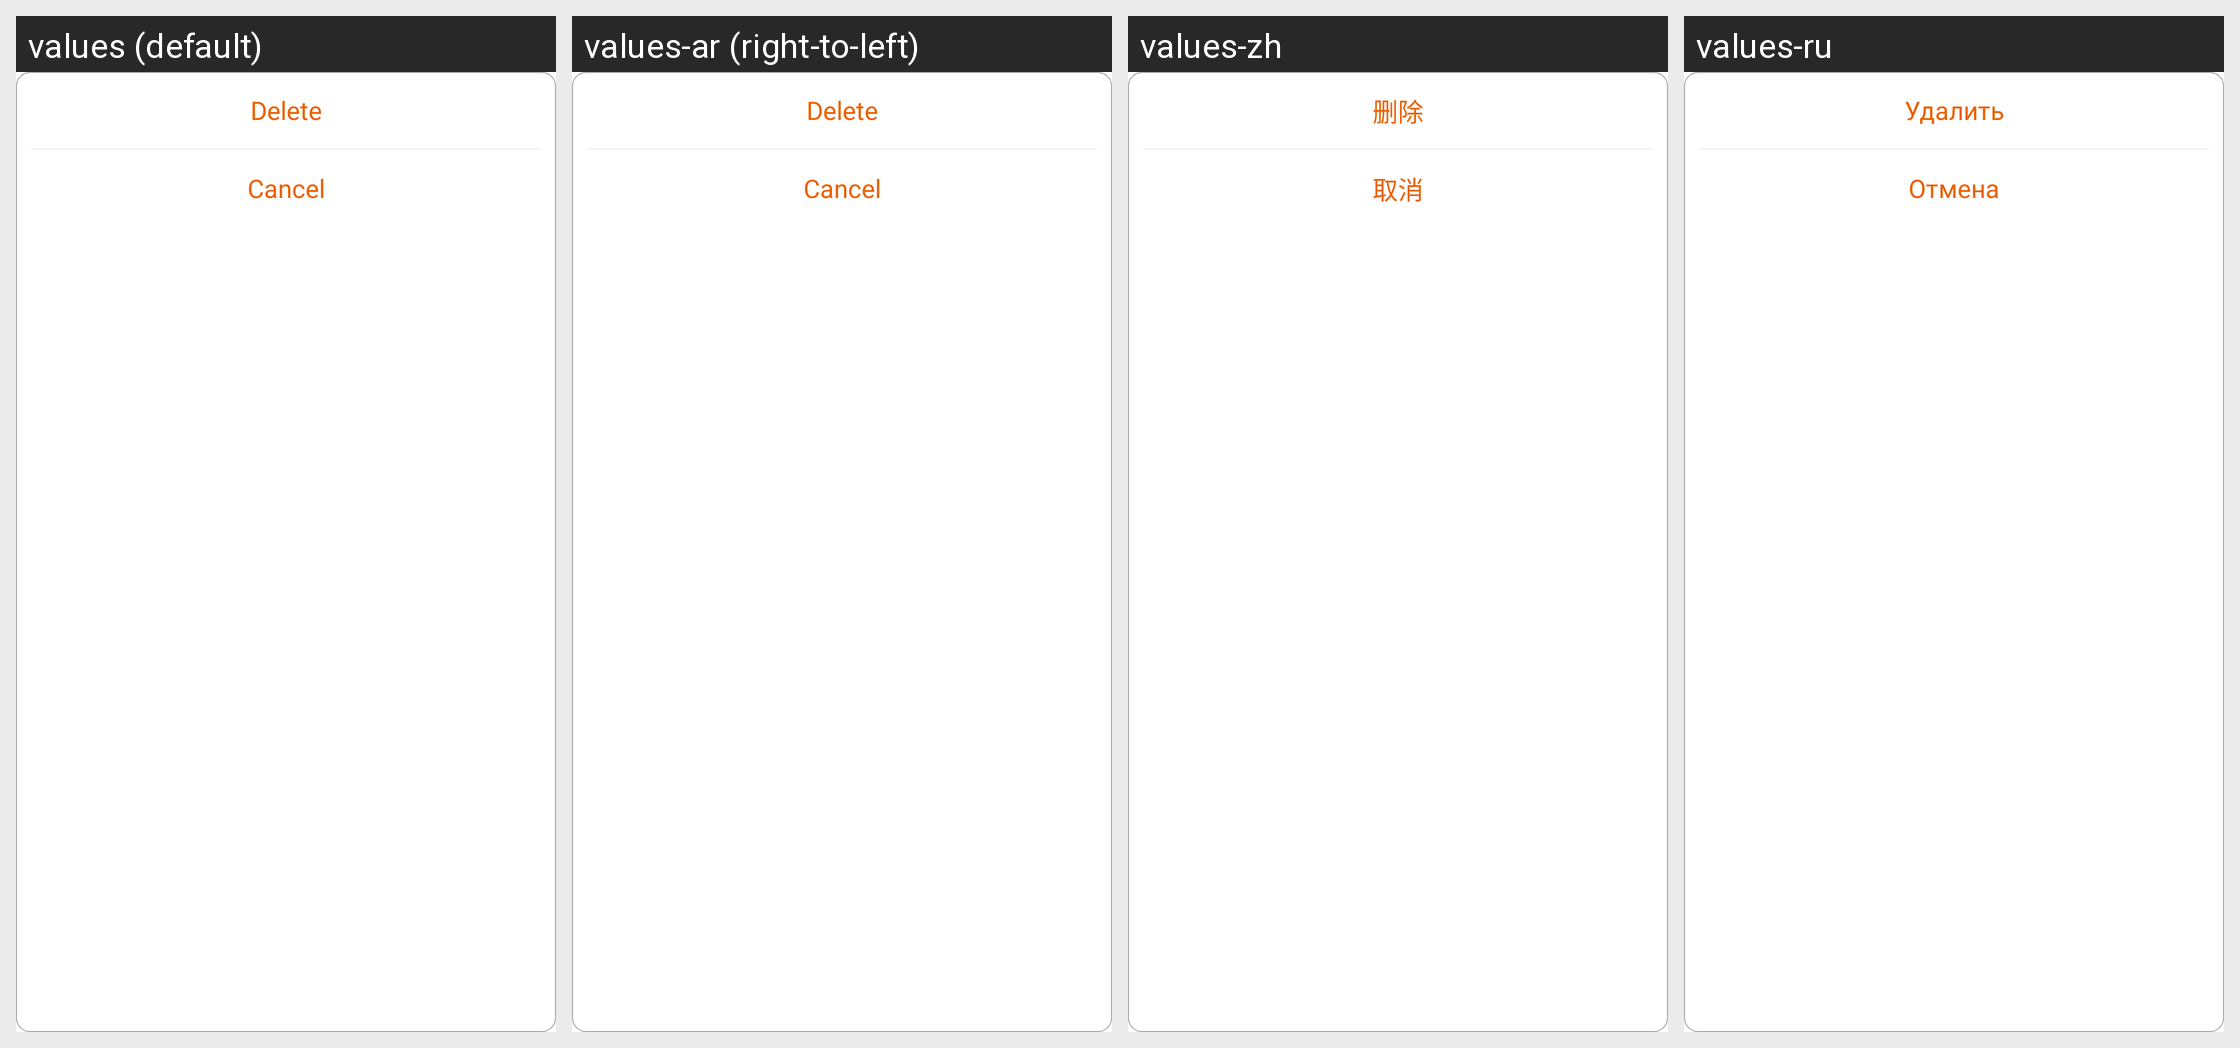

Strings drawn on this Android screen and how each of the app's shown locales translates them:
Android screen res/layout/dialog_history_selector.xml rendered under 4 locales, left to right: values (default), values-ar (right-to-left), values-zh, values-ru. Device: Nexus 5 (rendered at 1080×1920; each locale shown at half size, 540×960, under a caption strip naming it); theme AppTheme.
Other locales in the repository, not shown: values-af, values-am, values-as, values-az, values-be, values-bg, values-bn, values-bs, values-ca, values-cs, values-da, values-de, values-el, values-en, values-en-rGB, values-es, values-es-rUS, values-et, values-eu, values-fa, values-fi, values-fr, values-fr-rCA, values-gl, values-gu, values-hi, values-hr, values-hu, values-hy, values-in, values-is, values-it, values-iw, values-ja, values-ka, values-kk, values-km, values-kn, values-ko, values-ky, values-lo, values-lt, values-lv, values-mk, values-ml, values-mn, values-mr, values-ms, values-my, values-nb, values-ne, values-nl, values-or, values-pa, values-pl, values-pt, values-pt-rBR, values-pt-rPT, values-ro, values-si, values-sk, values-sl, values-sq, values-sr, values-sv, values-sw, values-ta, values-te, values-th, values-tl, values-tr, values-uk, values-ur, values-uz, values-vi, values-zh-rCN, values-zh-rHK, values-zh-rTW, values-zu.
Strings drawn on this screen, with the default value and each locale's value (text and hints the layout hard-codes, and strings that could not be matched under every locale, appear in the picture but are not listed):

motion_record_delete
  values: Delete
  values-ar: Delete  [not translated; the default value is used]
  values-zh: 删除
  values-ru: Удалить

cancel
  values: Cancel
  values-ar: Cancel  [not translated; the default value is used]
  values-zh: 取消
  values-ru: Отмена
